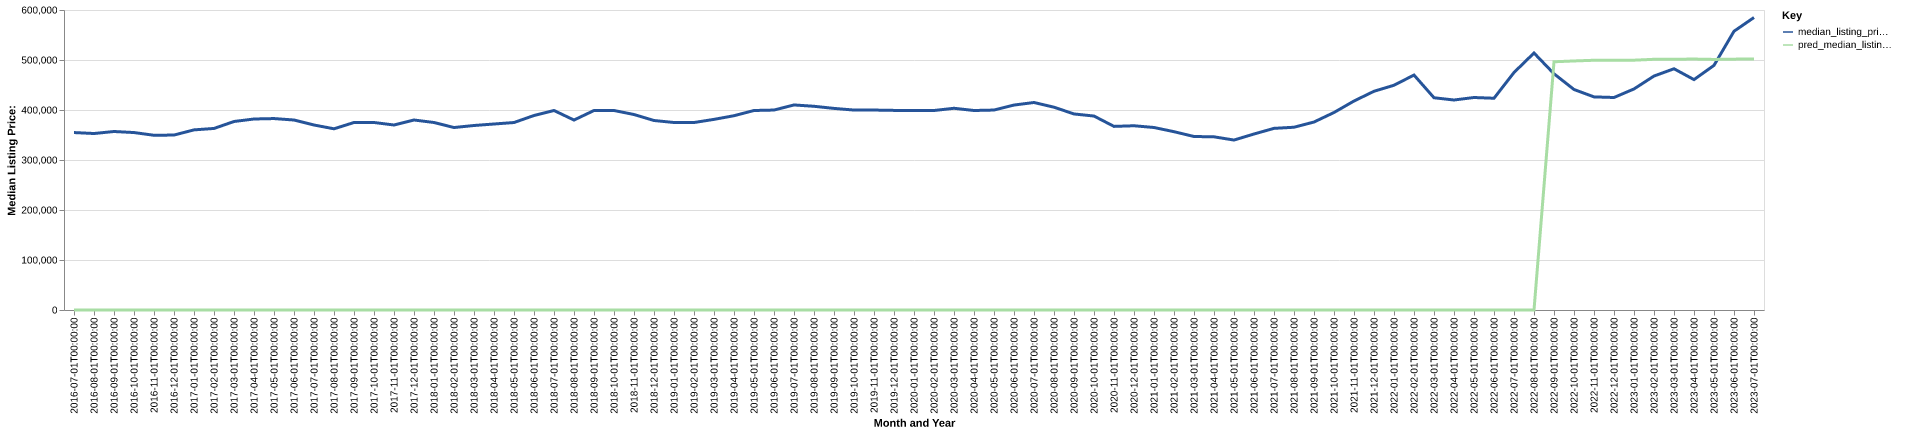

Source data for this figure (header and first rows):
date, time_idx, median_listing_price, thirty_year_interest_rate_five, month, county_name, active_listing_count, median_days_on_market, pred_median_listing_price, month_year
2016-07-01, 0, 354900, 3.72, 7, glynn, ga, 1181, 93.0, 0, Jul-2016
2016-08-01, 1, 352975, 3.73, 8, glynn, ga, 1174, 93.0, 0, Aug-2016
2016-09-01, 2, 357000, 3.66, 9, glynn, ga, 1118, 98.0, 0, Sep-2016
2016-10-01, 3, 354900, 3.64, 10, glynn, ga, 1056, 110.0, 0, Oct-2016
2016-11-01, 4, 349450, 3.66, 11, glynn, ga, 1044, 118.0, 0, Nov-2016
2016-12-01, 5, 349900, 3.48, 12, glynn, ga, 1021, 134.0, 0, Dec-2016
2017-01-01, 6, 360245, 3.45, 1, glynn, ga, 988.0, 135.0, 0, Jan-2017
2017-02-01, 7, 363095, 3.5, 2, glynn, ga, 998.0, 107.0, 0, Feb-2017
2017-03-01, 8, 377000, 3.52, 3, glynn, ga, 1003, 88.0, 0, Mar-2017
2017-04-01, 9, 382000, 4.03, 4, glynn, ga, 993.0, 75.0, 0, Apr-2017
2017-05-01, 10, 382875, 4.32, 5, glynn, ga, 1002, 72.0, 0, May-2017
2017-06-01, 11, 379968, 4.2, 6, glynn, ga, 1001, 69.0, 0, Jun-2017
2017-07-01, 12, 369995, 4.19, 7, glynn, ga, 1042, 73.0, 0, Jul-2017
2017-08-01, 13, 362400, 4.3, 8, glynn, ga, 1035, 79.0, 0, Aug-2017
2017-09-01, 14, 375000, 4.1, 9, glynn, ga, 1005, 88.0, 0, Sep-2017
2017-10-01, 15, 375000, 4.05, 10, glynn, ga, 950.0, 101.0, 0, Oct-2017
2017-11-01, 16, 369995, 3.94, 11, glynn, ga, 961.0, 109.0, 0, Nov-2017
2017-12-01, 17, 380000, 4.03, 12, glynn, ga, 912.0, 122.0, 0, Dec-2017
2018-01-01, 18, 375000, 3.93, 1, glynn, ga, 897.0, 107.0, 0, Jan-2018
2018-02-01, 19, 364950, 3.83, 2, glynn, ga, 976.0, 96.0, 0, Feb-2018
2018-03-01, 20, 369000, 3.94, 3, glynn, ga, 1043, 74.0, 0, Mar-2018
2018-04-01, 21, 371995, 3.95, 4, glynn, ga, 1106, 71.0, 0, Apr-2018
2018-05-01, 22, 374950, 3.99, 5, glynn, ga, 1107, 73.0, 0, May-2018
2018-06-01, 23, 389000, 4.15, 6, glynn, ga, 1111, 77.0, 0, Jun-2018
2018-07-01, 24, 399000, 4.4, 7, glynn, ga, 1115, 77.0, 0, Jul-2018
2018-08-01, 25, 379900, 4.46, 8, glynn, ga, 1230, 81.0, 0, Aug-2018
2018-09-01, 26, 399000, 4.58, 9, glynn, ga, 1026, 85.0, 0, Sep-2018
2018-10-01, 27, 399000, 4.66, 10, glynn, ga, 1003, 88.0, 0, Oct-2018
2018-11-01, 28, 390950, 4.62, 11, glynn, ga, 999.0, 95.0, 0, Nov-2018
2018-12-01, 29, 379000, 4.54, 12, glynn, ga, 998.0, 100.0, 0, Dec-2018
2019-01-01, 30, 375000, 4.6, 1, glynn, ga, 976.0, 108.0, 0, Jan-2019
2019-02-01, 31, 374950, 4.72, 2, glynn, ga, 1023, 102.0, 0, Feb-2019
2019-03-01, 32, 381244, 4.9, 3, glynn, ga, 1035, 89.0, 0, Mar-2019
2019-04-01, 33, 388572, 4.94, 4, glynn, ga, 1023, 73.0, 0, Apr-2019
2019-05-01, 34, 399000, 4.75, 5, glynn, ga, 1052, 75.0, 0, May-2019
2019-06-01, 35, 399900, 4.51, 6, glynn, ga, 1045, 87.0, 0, Jun-2019
2019-07-01, 36, 410100, 4.41, 7, glynn, ga, 998.0, 96.0, 0, Jul-2019
2019-08-01, 37, 407427, 4.41, 8, glynn, ga, 948.0, 100.0, 0, Aug-2019
2019-09-01, 38, 403193, 4.2, 9, glynn, ga, 923.0, 99.0, 0, Sep-2019
2019-10-01, 39, 399900, 4.14, 10, glynn, ga, 911.0, 98.0, 0, Oct-2019
2019-11-01, 40, 399900, 3.84, 11, glynn, ga, 907.0, 96.0, 0, Nov-2019
2019-12-01, 41, 399225, 3.81, 12, glynn, ga, 882.0, 95.0, 0, Dec-2019
2020-01-01, 42, 399000, 3.75, 1, glynn, ga, 836.0, 98.0, 0, Jan-2020
2020-02-01, 43, 399000, 3.73, 2, glynn, ga, 929.0, 90.0, 0, Feb-2020
2020-03-01, 44, 403450, 3.78, 3, glynn, ga, 967.0, 72.0, 0, Mar-2020
2020-04-01, 45, 399000, 3.75, 4, glynn, ga, 962.0, 79.0, 0, Apr-2020
2020-05-01, 46, 399900, 3.74, 5, glynn, ga, 951.0, 91.0, 0, May-2020
2020-06-01, 47, 409900, 3.72, 6, glynn, ga, 901.0, 95.0, 0, Jun-2020
2020-07-01, 48, 415000, 3.49, 7, glynn, ga, 842.0, 85.0, 0, Jul-2020
2020-08-01, 49, 405575, 3.65, 8, glynn, ga, 759.0, 71.0, 0, Aug-2020
2020-09-01, 50, 392100, 3.33, 9, glynn, ga, 705.0, 65.0, 0, Sep-2020
2020-10-01, 51, 387900, 3.28, 10, glynn, ga, 668.0, 63.0, 0, Oct-2020
2020-11-01, 52, 367220, 3.21, 11, glynn, ga, 632.0, 67.0, 0, Nov-2020
2020-12-01, 53, 368475, 3.07, 12, glynn, ga, 568.0, 74.0, 0, Dec-2020
2021-01-01, 54, 365000, 2.99, 1, glynn, ga, 540.0, 81.0, 0, Jan-2021
2021-02-01, 55, 356625, 2.93, 2, glynn, ga, 501.0, 56.0, 0, Feb-2021
2021-03-01, 56, 347000, 2.88, 3, glynn, ga, 465.0, 47.0, 0, Mar-2021
2021-04-01, 57, 346350, 2.84, 4, glynn, ga, 430.0, 41.0, 0, Apr-2021
2021-05-01, 58, 339900, 2.71, 5, glynn, ga, 425.0, 38.0, 0, May-2021
2021-06-01, 59, 352000, 2.79, 6, glynn, ga, 410.0, 38.0, 0, Jun-2021
... 25 more rows
